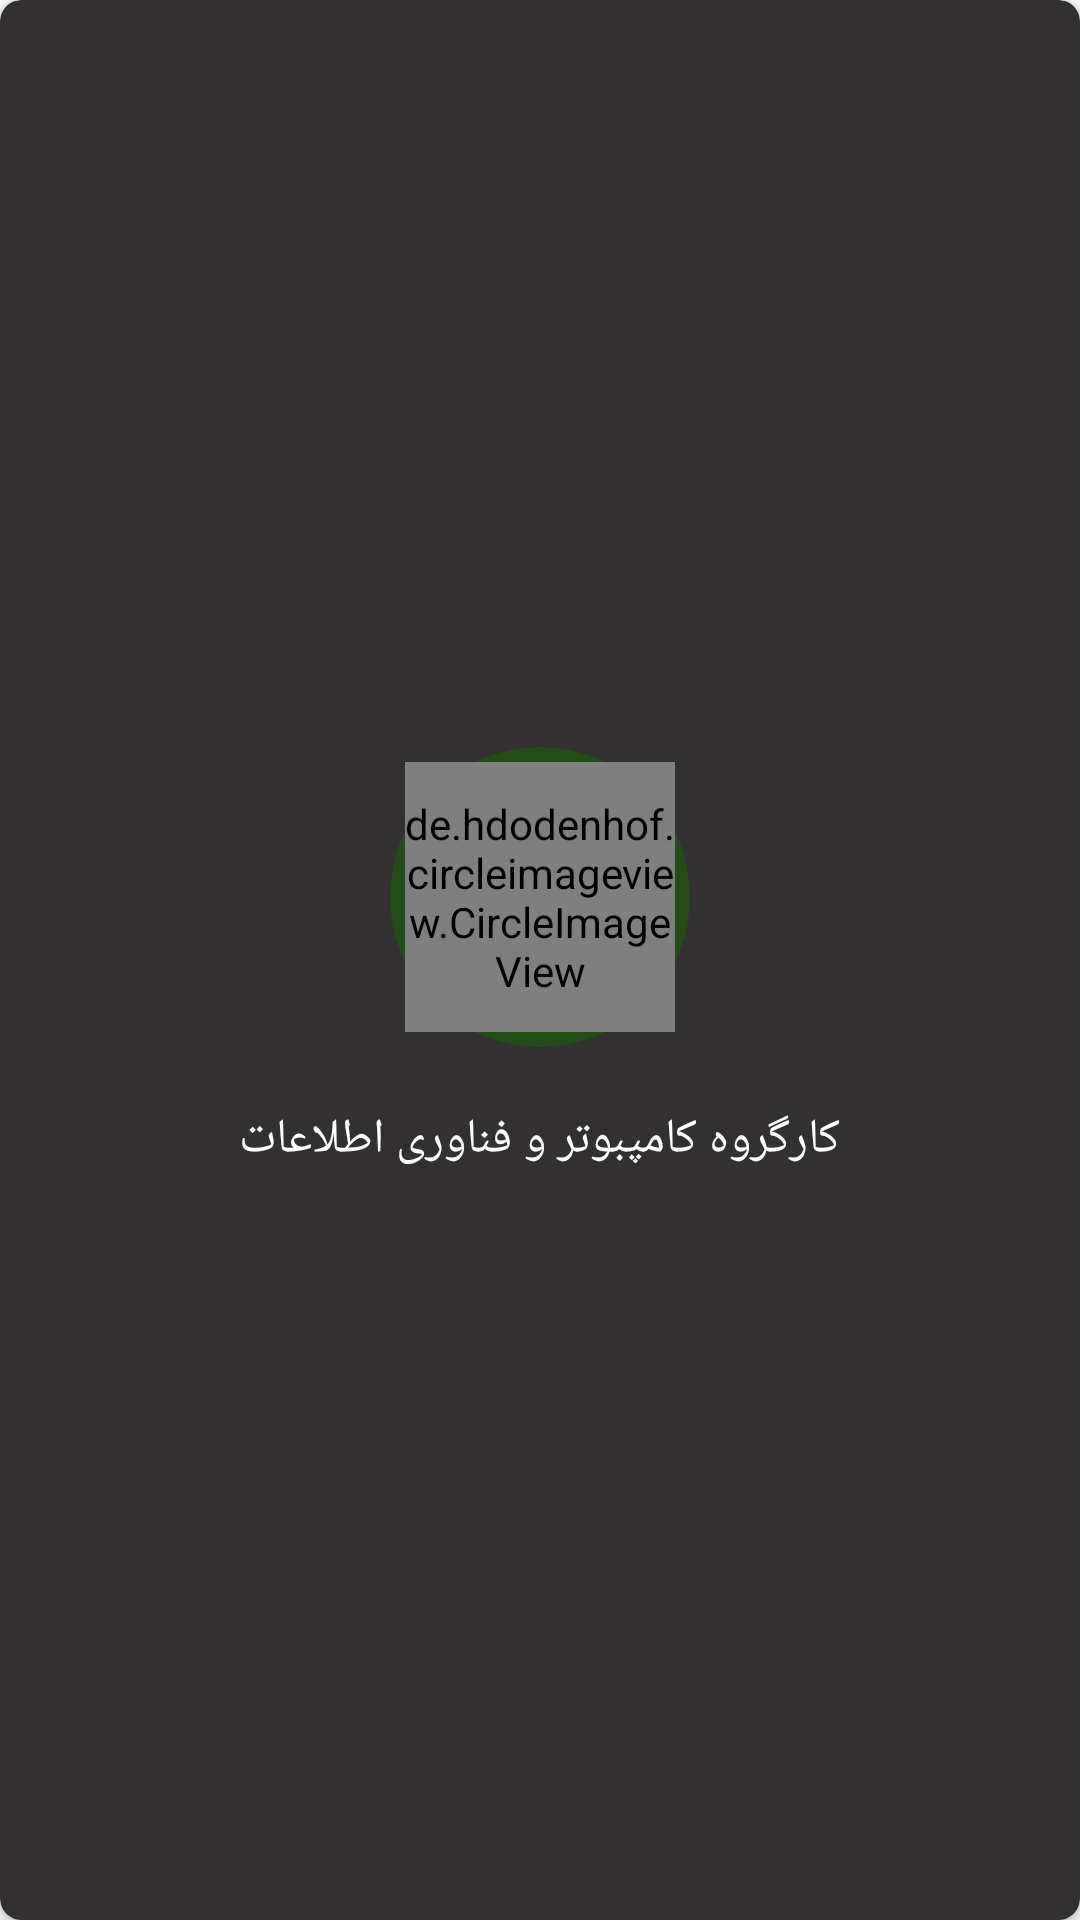

Reconstruct the res/layout file that produces this screen, plus the resources it refers to.
<!-- AndroidManifest.xml: application theme AppTheme -->
<!-- res/layout/profile_item.xml -->
<?xml version="1.0" encoding="utf-8"?>
<androidx.cardview.widget.CardView xmlns:android="http://schemas.android.com/apk/res/android"
    xmlns:app="http://schemas.android.com/apk/res-auto"
    android:id="@+id/item_id"
    android:layout_width="match_parent"
    android:layout_height="200dp"
    app:cardBackgroundColor="@color/item"
    app:cardCornerRadius="7dp"
    android:layout_margin="2dp"
    app:cardElevation="2dp">

    <LinearLayout
        android:layout_width="match_parent"
        android:layout_height="match_parent"
        android:layout_margin="10dp"
        android:orientation="vertical"
        android:gravity="center">

        <LinearLayout
            android:layout_width="100dp"
            android:layout_height="100dp"
            android:layout_centerHorizontal="true"
            android:background="@drawable/user_icon"
            android:gravity="center">

            <de.hdodenhof.circleimageview.CircleImageView
                android:id="@+id/image_id"
                android:layout_width="90dp"
                android:layout_height="90dp" />

        </LinearLayout>

        <TextView
            android:id="@+id/name_id"
            android:layout_width="wrap_content"
            android:layout_height="wrap_content"
            android:layout_gravity="center_horizontal"
            android:layout_marginTop="20dp"
            android:fontFamily="@font/bkoodak"
            android:text="کارگروه کامپبوتر و فناوری اطلاعات"
            android:textColor="@android:color/white"
            android:textSize="16dp" />

    </LinearLayout>

</androidx.cardview.widget.CardView>
<!-- resources referenced by this layout -->
<resources>
  <color name="item">#323030</color>
  <!-- drawable user_icon (drawable) -->
  <?xml version="1.0" encoding="utf-8"?>
  <shape xmlns:android="http://schemas.android.com/apk/res/android"
      android:shape="oval">
  
      <solid android:color="@color/newBackground" />
  
  </shape>
  <style name="AppTheme" parent="Theme.AppCompat.Light.NoActionBar">
          
          <item name="colorPrimary">@color/colorPrimary</item>
          <item name="colorPrimaryDark">@color/colorPrimaryDark</item>
          <item name="colorAccent">@color/colorAccent</item>
      </style>
  <color name="newBackground">#244C19</color>
  <color name="colorPrimary">#6200EE</color>
  <color name="colorPrimaryDark">#3700B3</color>
  <color name="colorAccent">#244C19</color>
</resources>
